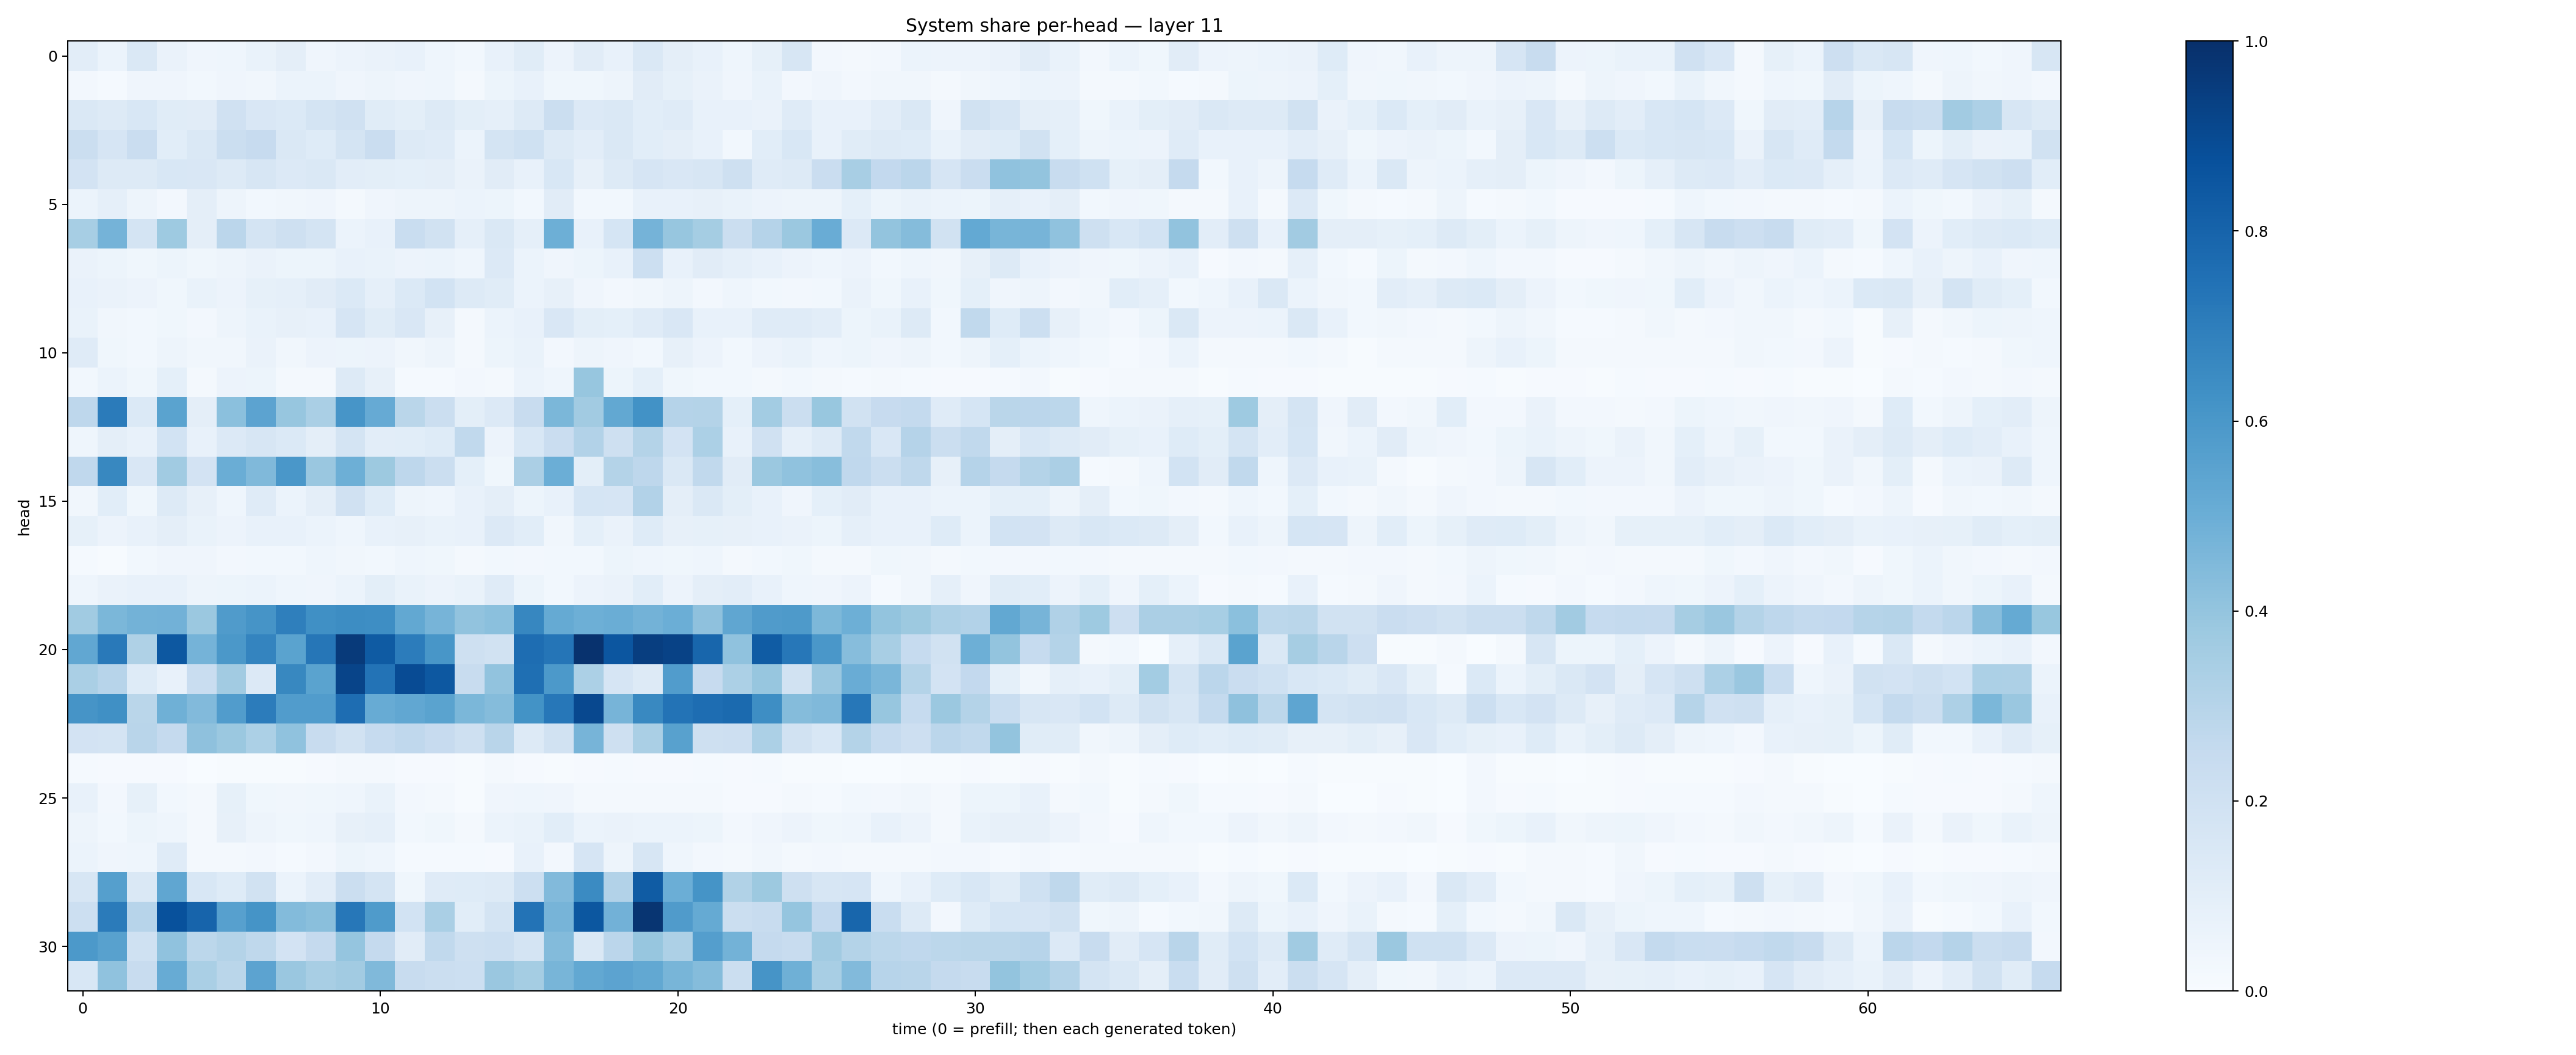

The data file committed next to this chart (first rows):
0.10271179, 0.05954581, 0.14613935, 0.06400429, 0.041697636, 0.04562618, 0.06939279, 0.096908204, 0.040219493, 0.057346173, 0.06614072, 0.07372204, 0.043869417, 0.027968071, 0.07349354, 0.114221774, 0.055677712, 0.1118894, 0.07471872, 0.14281137, 0.096108556, 0.07165699, 0.046277035, 0.08308493
0.02455, 0.01449, 0.04137, 0.03926, 0.02822, 0.04202, 0.03199, 0.05863, 0.06191, 0.04263, 0.04984, 0.04215, 0.04437, 0.02163, 0.05417, 0.07615, 0.03659, 0.03707, 0.0473, 0.1125, 0.08333, 0.06428, 0.04162, 0.0668
0.1463, 0.1259, 0.1537, 0.1151, 0.1126, 0.1979, 0.1506, 0.1398, 0.1729, 0.1979, 0.117, 0.101, 0.1276, 0.09914, 0.0893, 0.1294, 0.2216, 0.1367, 0.1436, 0.107, 0.1173, 0.07122, 0.07132, 0.06551
0.2265, 0.1678, 0.229, 0.1068, 0.1423, 0.2246, 0.2432, 0.1465, 0.1226, 0.1739, 0.2292, 0.1297, 0.1176, 0.06134, 0.1776, 0.2014, 0.1311, 0.1023, 0.1484, 0.1058, 0.09409, 0.07359, 0.03063, 0.1075
0.1828, 0.1296, 0.1312, 0.1556, 0.1485, 0.1326, 0.1598, 0.1358, 0.1407, 0.1035, 0.1016, 0.09232, 0.09705, 0.06398, 0.1098, 0.07804, 0.1542, 0.07853, 0.1277, 0.1649, 0.1516, 0.1571, 0.2064, 0.1203
0.06116, 0.08877, 0.05069, 0.02613, 0.09756, 0.04787, 0.02859, 0.03337, 0.0397, 0.01926, 0.04129, 0.04783, 0.04913, 0.0597, 0.05116, 0.02991, 0.1116, 0.02984, 0.0309, 0.07173, 0.07297, 0.07952, 0.06757, 0.05599
0.3473, 0.4764, 0.175, 0.3749, 0.09541, 0.2845, 0.1755, 0.2053, 0.1777, 0.06105, 0.07669, 0.2309, 0.192, 0.08976, 0.1451, 0.08908, 0.493, 0.0734, 0.1703, 0.474, 0.3943, 0.3518, 0.2244, 0.3014
0.06621, 0.05255, 0.03616, 0.05111, 0.03729, 0.04818, 0.06395, 0.05361, 0.05297, 0.0705, 0.07019, 0.057, 0.0592, 0.04317, 0.1333, 0.06025, 0.04045, 0.05212, 0.07589, 0.2152, 0.07542, 0.1115, 0.08675, 0.07276
0.07241, 0.06318, 0.05588, 0.03754, 0.06797, 0.05696, 0.08433, 0.0892, 0.1101, 0.1372, 0.08649, 0.1404, 0.1838, 0.1287, 0.1166, 0.059, 0.0796, 0.03952, 0.02701, 0.032, 0.04839, 0.02726, 0.04335, 0.02962
0.06789, 0.03212, 0.02982, 0.03697, 0.02576, 0.04965, 0.06808, 0.08194, 0.07516, 0.1676, 0.1167, 0.1492, 0.07903, 0.02339, 0.06, 0.07173, 0.1493, 0.09886, 0.09112, 0.119, 0.1488, 0.0754, 0.07762, 0.1207
0.1202, 0.03902, 0.03118, 0.0489, 0.03226, 0.03218, 0.06372, 0.03247, 0.05642, 0.0517, 0.05856, 0.0346, 0.04699, 0.01961, 0.05319, 0.06744, 0.02609, 0.04816, 0.04253, 0.02998, 0.07813, 0.05517, 0.03076, 0.05534
0.0307, 0.05995, 0.03577, 0.09093, 0.01699, 0.05538, 0.05272, 0.02062, 0.02129, 0.1278, 0.07945, 0.01518, 0.01237, 0.02515, 0.01603, 0.06129, 0.04656, 0.3938, 0.05424, 0.09204, 0.03851, 0.0299, 0.02808, 0.01839
0.2745, 0.7084, 0.138, 0.5475, 0.09673, 0.4193, 0.5455, 0.3924, 0.338, 0.6086, 0.5123, 0.287, 0.2237, 0.09932, 0.1348, 0.2392, 0.4609, 0.3612, 0.5237, 0.6243, 0.3014, 0.3068, 0.09129, 0.3586
0.04635, 0.09552, 0.07156, 0.1855, 0.07172, 0.1329, 0.1595, 0.1406, 0.09635, 0.1773, 0.1053, 0.1079, 0.1217, 0.2632, 0.05745, 0.1546, 0.2266, 0.3103, 0.2079, 0.3062, 0.1799, 0.3315, 0.07394, 0.1959
0.269, 0.6631, 0.1522, 0.3671, 0.1814, 0.5007, 0.447, 0.5986, 0.3843, 0.4943, 0.3753, 0.2739, 0.2257, 0.0904, 0.03847, 0.3344, 0.4993, 0.1004, 0.3061, 0.2755, 0.1474, 0.2618, 0.1127, 0.3817
0.03297, 0.1077, 0.03747, 0.1314, 0.0806, 0.04666, 0.121, 0.05951, 0.0973, 0.1971, 0.1222, 0.04789, 0.04419, 0.07475, 0.09679, 0.05459, 0.07785, 0.1685, 0.1643, 0.309, 0.09406, 0.1471, 0.09972, 0.07685
0.0841, 0.05611, 0.07056, 0.0967, 0.06801, 0.05709, 0.07397, 0.07567, 0.05925, 0.04534, 0.07294, 0.08098, 0.06806, 0.0737, 0.1347, 0.1081, 0.03434, 0.09351, 0.06398, 0.1222, 0.08086, 0.08236, 0.07911, 0.07803
0.01202, 0.007705, 0.0312, 0.0405, 0.03973, 0.02624, 0.02968, 0.03107, 0.04468, 0.03166, 0.02876, 0.04631, 0.03588, 0.0204, 0.02954, 0.0244, 0.02977, 0.0304, 0.05168, 0.0433, 0.03745, 0.04489, 0.02285, 0.02879
0.04596, 0.06323, 0.07185, 0.07648, 0.05052, 0.05156, 0.05896, 0.04541, 0.04001, 0.05906, 0.1007, 0.06993, 0.05547, 0.06646, 0.1181, 0.05256, 0.02975, 0.05584, 0.06271, 0.108, 0.05727, 0.09642, 0.1046, 0.075
0.3671, 0.4573, 0.4773, 0.4838, 0.3818, 0.5819, 0.6117, 0.693, 0.6321, 0.6409, 0.6399, 0.527, 0.4698, 0.4027, 0.4209, 0.6652, 0.5195, 0.4934, 0.5039, 0.4792, 0.4998, 0.4112, 0.5322, 0.5819
0.5308, 0.716, 0.3224, 0.8439, 0.4752, 0.5969, 0.6755, 0.5484, 0.727, 0.9582, 0.8332, 0.7048, 0.6029, 0.2082, 0.1912, 0.7631, 0.7342, 0.989, 0.8539, 0.9419, 0.9295, 0.7926, 0.4077, 0.8314
0.338, 0.2949, 0.123, 0.07087, 0.2317, 0.36, 0.1336, 0.661, 0.548, 0.9184, 0.7407, 0.8922, 0.8473, 0.2393, 0.4042, 0.7555, 0.5933, 0.332, 0.1641, 0.1295, 0.5747, 0.244, 0.3296, 0.3936
0.6125, 0.6326, 0.2864, 0.4921, 0.4429, 0.5759, 0.7063, 0.576, 0.5769, 0.7642, 0.51, 0.5307, 0.5492, 0.4596, 0.4369, 0.6205, 0.7261, 0.9062, 0.4717, 0.6596, 0.7411, 0.7636, 0.776, 0.639
0.1816, 0.1785, 0.2913, 0.2531, 0.4118, 0.3809, 0.3296, 0.4064, 0.2401, 0.1921, 0.2476, 0.2675, 0.2428, 0.207, 0.2904, 0.126, 0.1939, 0.4701, 0.2109, 0.3395, 0.5582, 0.2037, 0.2144, 0.3292
0.01396, 0.008727, 0.01146, 0.01172, 0.003226, 0.005937, 0.005476, 0.00418, 0.007933, 0.02003, 0.01812, 0.01105, 0.008526, 0.005169, 0.01853, 0.01121, 0.004461, 0.009773, 0.01361, 0.01028, 0.009, 0.01174, 0.008948, 0.01526
0.07053, 0.02373, 0.08498, 0.0278, 0.02219, 0.08456, 0.03799, 0.03356, 0.03517, 0.04686, 0.06917, 0.02416, 0.02076, 0.007296, 0.04013, 0.04614, 0.04012, 0.01767, 0.01773, 0.02098, 0.01683, 0.01766, 0.007893, 0.01088
0.04712, 0.02994, 0.05309, 0.04562, 0.02171, 0.08093, 0.04724, 0.03649, 0.04462, 0.08124, 0.08804, 0.02928, 0.03819, 0.01794, 0.06001, 0.06904, 0.1077, 0.06114, 0.06292, 0.06109, 0.05936, 0.05415, 0.02599, 0.04116
0.06241, 0.03995, 0.04491, 0.119, 0.01733, 0.02278, 0.02699, 0.01553, 0.02518, 0.05084, 0.04582, 0.01225, 0.01503, 0.01412, 0.01163, 0.07725, 0.02499, 0.1643, 0.04767, 0.1598, 0.04596, 0.02347, 0.01714, 0.03303
0.1579, 0.5644, 0.1445, 0.5316, 0.1534, 0.1234, 0.1949, 0.05896, 0.104, 0.2257, 0.1767, 0.03789, 0.1173, 0.1231, 0.1272, 0.2163, 0.442, 0.6493, 0.3095, 0.829, 0.4987, 0.6164, 0.3164, 0.3774
0.215, 0.7075, 0.2968, 0.8717, 0.7993, 0.5617, 0.6161, 0.4398, 0.425, 0.7228, 0.5853, 0.1856, 0.3386, 0.1071, 0.1776, 0.7418, 0.4723, 0.8491, 0.4839, 0.9791, 0.5812, 0.5192, 0.2212, 0.2378
0.5928, 0.5565, 0.2018, 0.4085, 0.2795, 0.306, 0.2703, 0.1803, 0.2512, 0.3964, 0.2506, 0.1095, 0.2617, 0.2099, 0.2172, 0.1794, 0.4381, 0.146, 0.284, 0.3919, 0.3276, 0.5688, 0.4795, 0.253
0.1556, 0.4066, 0.2367, 0.5092, 0.3384, 0.2878, 0.5438, 0.3844, 0.3432, 0.3599, 0.4491, 0.236, 0.2216, 0.216, 0.3846, 0.3528, 0.4654, 0.5259, 0.5444, 0.5235, 0.4681, 0.4351, 0.2232, 0.6106
